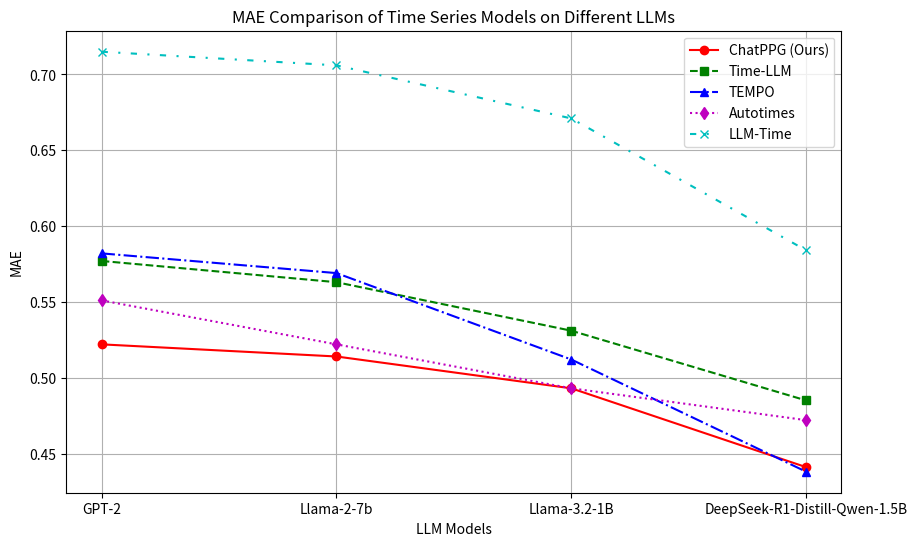
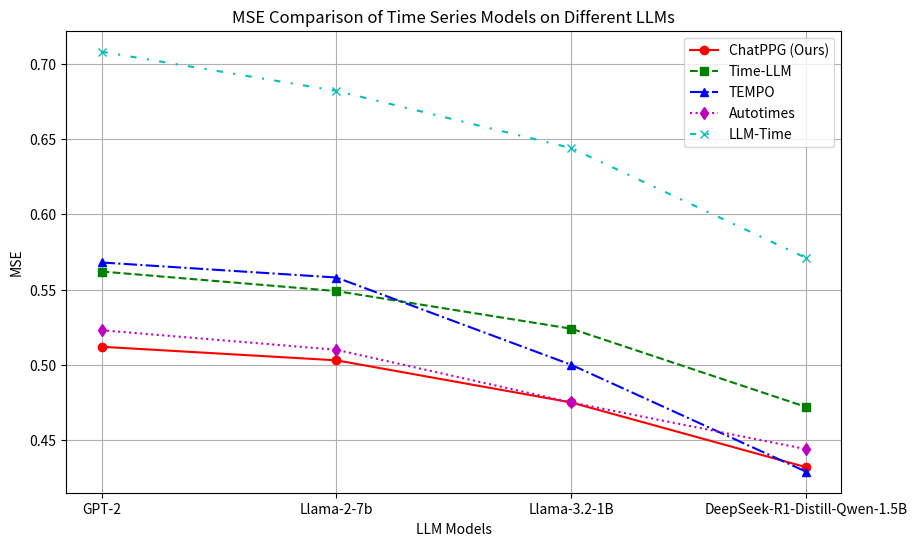

Write the Python code that produced these figures, in order.
import numpy as np
import matplotlib.pyplot as plt

# Updated model names from the image
llm_models = ["GPT-2", "Llama-2-7b", "Llama-3.2-1B", "DeepSeek-R1-Distill-Qwen-1.5B"]
time_series_models = ["ChatPPG (Ours)", "Time-LLM", "TEMPO", "Autotimes", "LLM-Time"]

# Updated MAE/MSE data from the image
mae_values = {
    "ChatPPG (Ours)": [0.522, 0.514, 0.493, 0.441],
    "Time-LLM": [0.577, 0.563, 0.531, 0.485],
    "TEMPO": [0.582, 0.569, 0.512, 0.438],
    "Autotimes": [0.551, 0.522, 0.493, 0.472],
    "LLM-Time": [0.715, 0.706, 0.671, 0.584]
}

mse_values = {
    "ChatPPG (Ours)": [0.512, 0.503, 0.475, 0.432],
    "Time-LLM": [0.562, 0.549, 0.524, 0.472],
    "TEMPO": [0.568, 0.558, 0.500, 0.429],
    "Autotimes": [0.523, 0.510, 0.475, 0.444],
    "LLM-Time": [0.708, 0.682, 0.644, 0.571]
}

# Define different styles, markers, and colors
line_styles = ['-', '--', '-.', ':', (0, (3, 5, 1, 5))]
markers = ['o', 's', '^', 'd', 'x']
colors = ['r', 'g', 'b', 'm', 'c']

# Plot MAE curve
plt.figure(figsize=(10, 6))
for i, (ts_model, values) in enumerate(mae_values.items()):
    plt.plot(llm_models, values, linestyle=line_styles[i], marker=markers[i], color=colors[i], label=ts_model)

plt.xlabel("LLM Models")
plt.ylabel("MAE")
plt.title("MAE Comparison of Time Series Models on Different LLMs")
plt.legend()
plt.grid(True)
plt.show()

# Plot MSE curve
plt.figure(figsize=(10, 6))
for i, (ts_model, values) in enumerate(mse_values.items()):
    plt.plot(llm_models, values, linestyle=line_styles[i], marker=markers[i], color=colors[i], label=ts_model)

plt.xlabel("LLM Models")
plt.ylabel("MSE")
plt.title("MSE Comparison of Time Series Models on Different LLMs")
plt.legend()
plt.grid(True)
plt.show()
